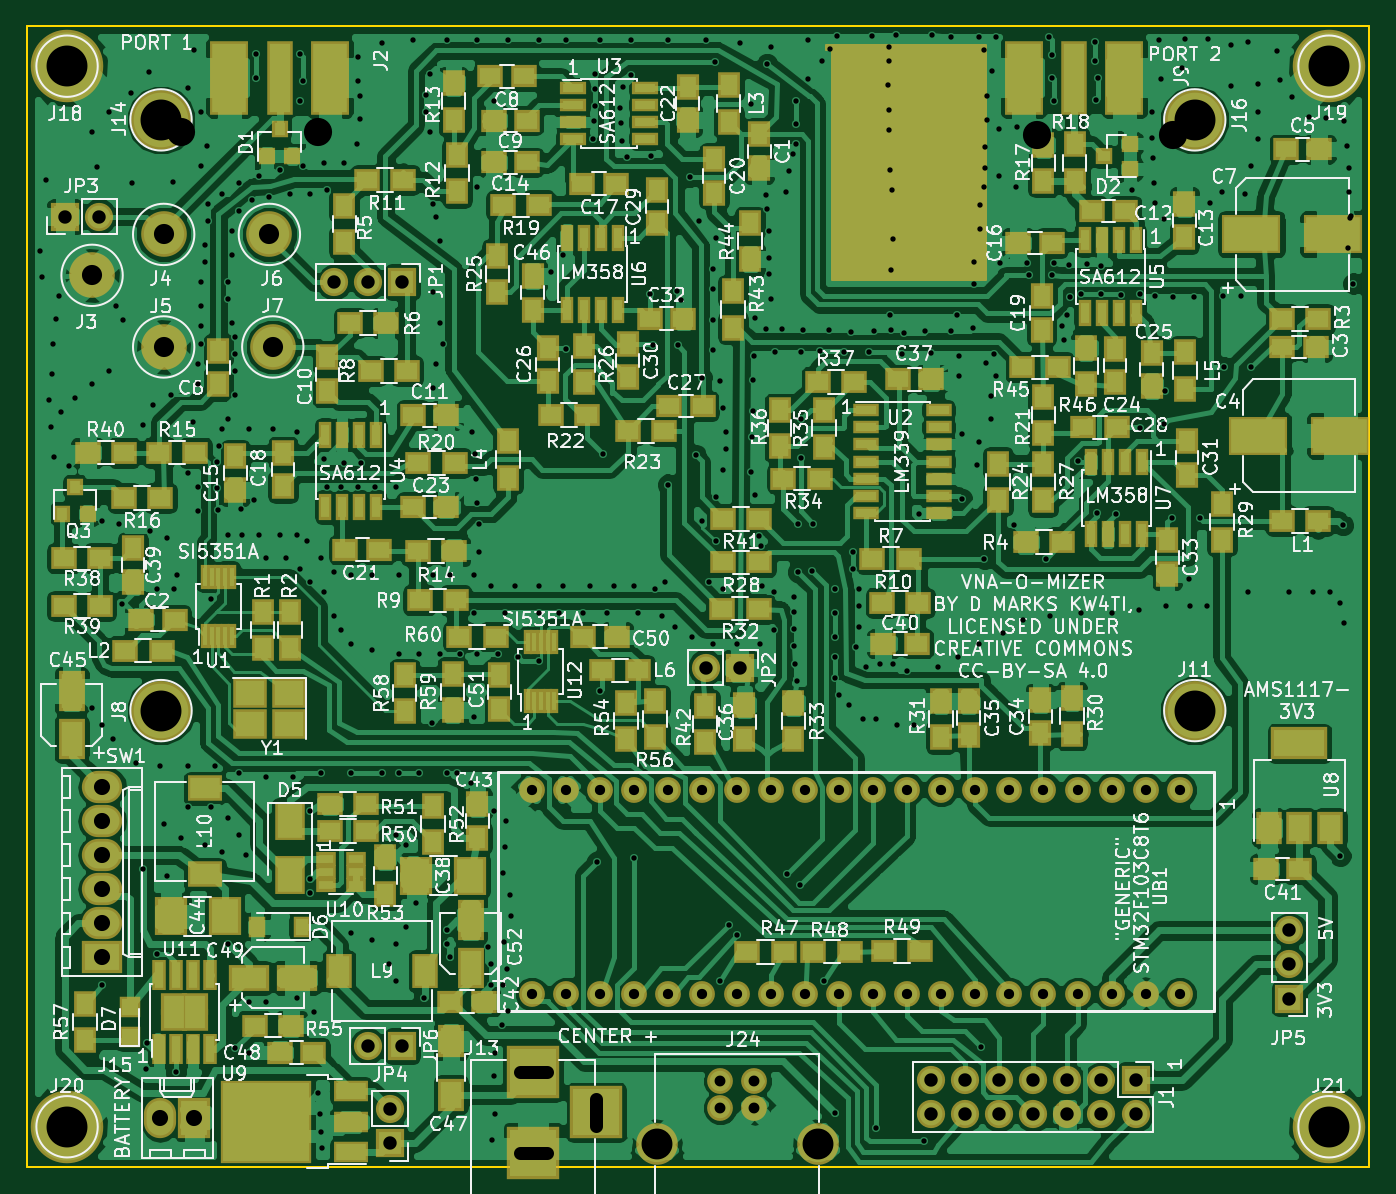
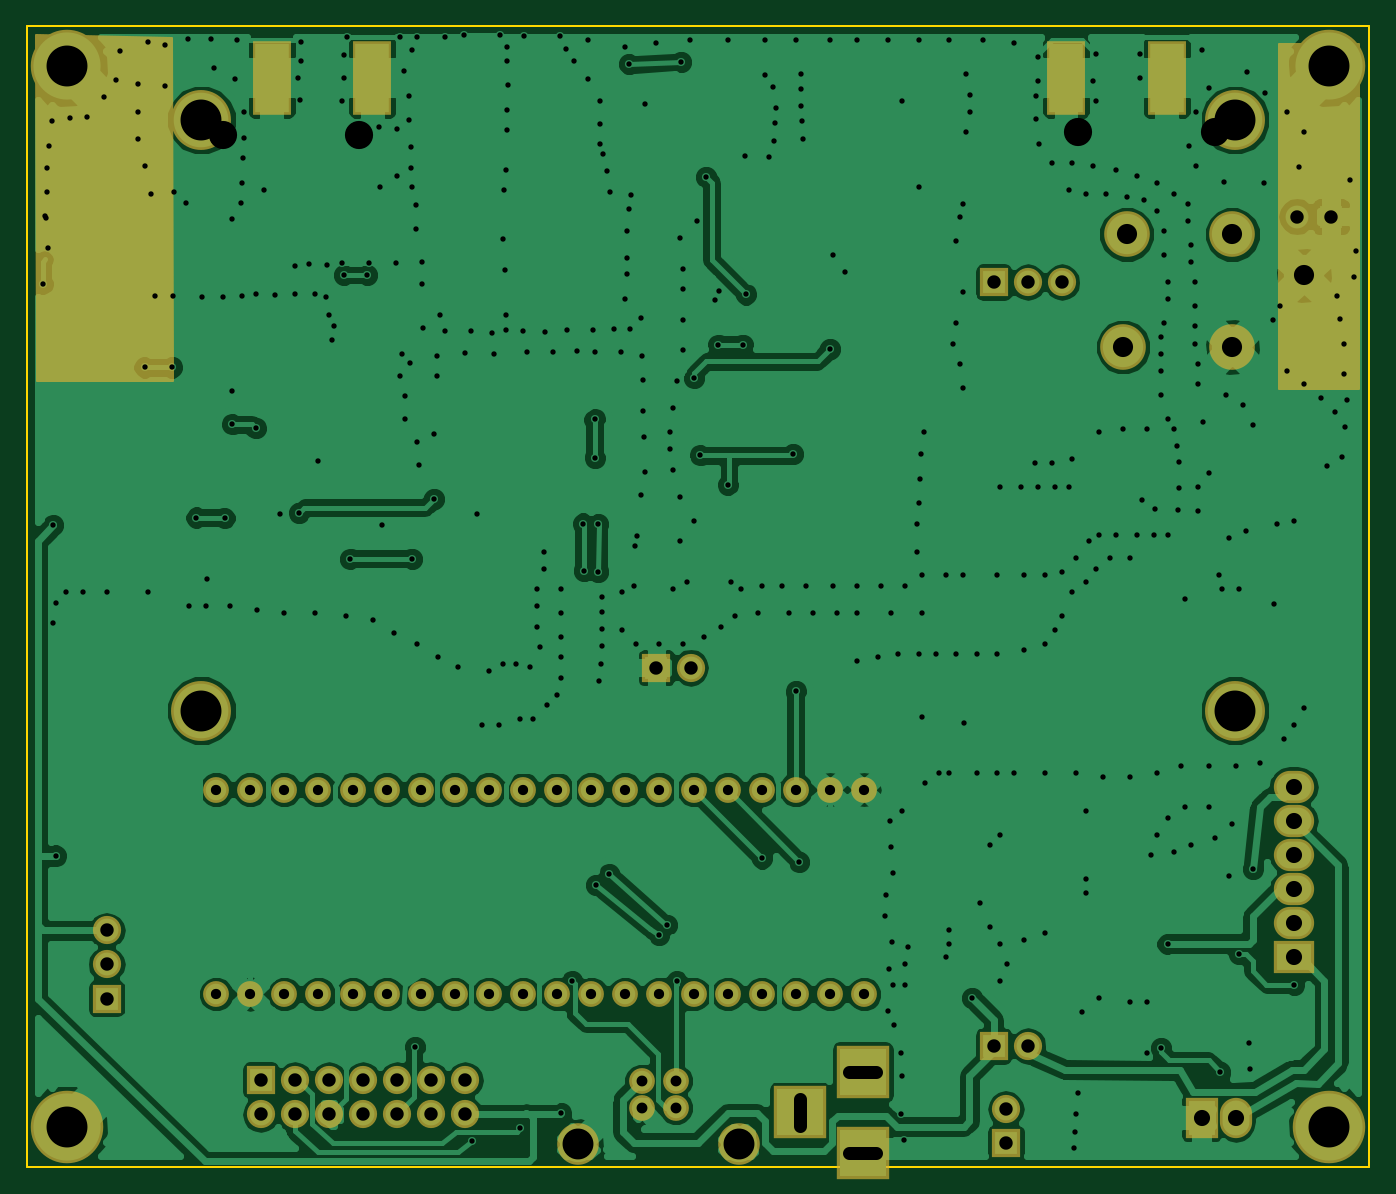
Circuit board: 9 layer files. Board 100.0 x 85.0 mm.
- bottom_copper: VNA-B.Cu.gbr (156261 bytes)
- bottom_mask: VNA-B.Mask.gbr (3920 bytes)
- bottom_silk: VNA-B.SilkS.gbr (265 bytes)
- outline: VNA-Edge.Cuts.gbr (489 bytes)
- top_copper: VNA-F.Cu.gbr (368174 bytes)
- top_mask: VNA-F.Mask.gbr (14256 bytes)
- top_silk: VNA-F.SilkS.gbr (209664 bytes)
- drill: VNA-NPTH.drl (212 bytes)
- drill: VNA.drl (10700 bytes)

=== bottom_copper: VNA-B.Cu.gbr (156261 bytes, source omitted) ===
=== bottom_mask: VNA-B.Mask.gbr ===
G04 #@! TF.FileFunction,Soldermask,Bot*
%FSLAX46Y46*%
G04 Gerber Fmt 4.6, Leading zero omitted, Abs format (unit mm)*
G04 Created by KiCad (PCBNEW 4.0.7) date 01/30/20 19:28:21*
%MOMM*%
%LPD*%
G01*
G04 APERTURE LIST*
%ADD10C,0.100000*%
%ADD11C,1.920000*%
%ADD12C,3.100000*%
%ADD13R,2.100000X2.100000*%
%ADD14O,2.100000X2.100000*%
%ADD15C,1.924000*%
%ADD16R,2.900000X5.480000*%
%ADD17C,3.400000*%
%ADD18C,5.400000*%
%ADD19C,4.464000*%
%ADD20R,3.900000X3.900000*%
%ADD21R,3.000000X2.400000*%
%ADD22O,3.000000X2.400000*%
%ADD23R,2.400000X3.000000*%
%ADD24O,2.400000X3.000000*%
%ADD25C,0.254000*%
G04 APERTURE END LIST*
D10*
D11*
X101660000Y-128590000D03*
X104200000Y-128590000D03*
X104200000Y-130590000D03*
X101660000Y-130590000D03*
D12*
X96930000Y-133290000D03*
X108930000Y-133290000D03*
D13*
X52850000Y-64200000D03*
D14*
X55390000Y-64200000D03*
D15*
X135890000Y-106880000D03*
X133350000Y-106880000D03*
X130810000Y-106880000D03*
X128270000Y-106880000D03*
X125730000Y-106880000D03*
X123190000Y-106880000D03*
X120650000Y-106880000D03*
X118110000Y-106880000D03*
X115570000Y-106880000D03*
X113030000Y-106880000D03*
X110490000Y-106880000D03*
X107950000Y-106880000D03*
X105410000Y-106880000D03*
X102870000Y-106880000D03*
X100330000Y-106880000D03*
X97790000Y-106880000D03*
X95250000Y-106880000D03*
X92710000Y-106880000D03*
X90170000Y-106880000D03*
X87630000Y-106880000D03*
X135890000Y-122120000D03*
X133350000Y-122120000D03*
X130810000Y-122120000D03*
X128270000Y-122120000D03*
X125730000Y-122120000D03*
X123190000Y-122120000D03*
X120650000Y-122120000D03*
X118110000Y-122120000D03*
X115570000Y-122120000D03*
X113030000Y-122120000D03*
X110490000Y-122120000D03*
X107950000Y-122120000D03*
X105410000Y-122120000D03*
X102870000Y-122120000D03*
X100330000Y-122120000D03*
X97790000Y-122120000D03*
X95250000Y-122120000D03*
X92710000Y-122120000D03*
X90170000Y-122120000D03*
X87630000Y-122120000D03*
D13*
X132588000Y-128524000D03*
D14*
X132588000Y-131064000D03*
X130048000Y-128524000D03*
X130048000Y-131064000D03*
X127508000Y-128524000D03*
X127508000Y-131064000D03*
X124968000Y-128524000D03*
X124968000Y-131064000D03*
X122428000Y-128524000D03*
X122428000Y-131064000D03*
X119888000Y-128524000D03*
X119888000Y-131064000D03*
X117348000Y-128524000D03*
X117348000Y-131064000D03*
D16*
X72584000Y-53848000D03*
X65084000Y-53848000D03*
D17*
X68326000Y-73914000D03*
X60198000Y-73914000D03*
X54864000Y-68580000D03*
X60198000Y-65532000D03*
X68072000Y-65532000D03*
D18*
X53000000Y-53000000D03*
X147000000Y-53000000D03*
X53000000Y-132000000D03*
X147000000Y-132000000D03*
D13*
X77070000Y-133200000D03*
D14*
X77070000Y-130660000D03*
D19*
X60000000Y-101000000D03*
X137000000Y-101000000D03*
D20*
X87725000Y-127925000D03*
X87725000Y-133925000D03*
X92425000Y-130925000D03*
D13*
X77978000Y-69088000D03*
D14*
X75438000Y-69088000D03*
X72898000Y-69088000D03*
D13*
X103100000Y-97800000D03*
D14*
X100560000Y-97800000D03*
D13*
X144050000Y-122450000D03*
D14*
X144050000Y-119910000D03*
X144050000Y-117370000D03*
D16*
X131766000Y-53848000D03*
X124266000Y-53848000D03*
D19*
X60000000Y-57000000D03*
X137000000Y-57000000D03*
D13*
X77978000Y-125984000D03*
D14*
X75438000Y-125984000D03*
D21*
X55626000Y-119380000D03*
D22*
X55626000Y-116840000D03*
X55626000Y-114300000D03*
X55626000Y-111760000D03*
X55626000Y-109220000D03*
X55626000Y-106680000D03*
D23*
X62484000Y-131318000D03*
D24*
X59944000Y-131318000D03*
D25*
G36*
X56702960Y-76987400D02*
X50810160Y-76987400D01*
X50810160Y-51313080D01*
X56702960Y-51313080D01*
X56702960Y-76987400D01*
X56702960Y-76987400D01*
G37*
X56702960Y-76987400D02*
X50810160Y-76987400D01*
X50810160Y-51313080D01*
X56702960Y-51313080D01*
X56702960Y-76987400D01*
G36*
X149225373Y-76375260D02*
X139192377Y-76375260D01*
X139267832Y-50919046D01*
X149300818Y-50688659D01*
X149225373Y-76375260D01*
X149225373Y-76375260D01*
G37*
X149225373Y-76375260D02*
X139192377Y-76375260D01*
X139267832Y-50919046D01*
X149300818Y-50688659D01*
X149225373Y-76375260D01*
M02*

=== bottom_silk: VNA-B.SilkS.gbr ===
G04 #@! TF.FileFunction,Legend,Bot*
%FSLAX46Y46*%
G04 Gerber Fmt 4.6, Leading zero omitted, Abs format (unit mm)*
G04 Created by KiCad (PCBNEW 4.0.7) date 01/30/20 19:28:21*
%MOMM*%
%LPD*%
G01*
G04 APERTURE LIST*
%ADD10C,0.100000*%
G04 APERTURE END LIST*
D10*
M02*

=== outline: VNA-Edge.Cuts.gbr ===
G04 #@! TF.FileFunction,Profile,NP*
%FSLAX46Y46*%
G04 Gerber Fmt 4.6, Leading zero omitted, Abs format (unit mm)*
G04 Created by KiCad (PCBNEW 4.0.7) date 01/30/20 19:28:21*
%MOMM*%
%LPD*%
G01*
G04 APERTURE LIST*
%ADD10C,0.100000*%
%ADD11C,0.150000*%
G04 APERTURE END LIST*
D10*
D11*
X50000000Y-135000000D02*
X50000000Y-50000000D01*
X150000000Y-135000000D02*
X50000000Y-135000000D01*
X150000000Y-50000000D02*
X150000000Y-135000000D01*
X50000000Y-50000000D02*
X150000000Y-50000000D01*
M02*

=== top_copper: VNA-F.Cu.gbr (368174 bytes, source omitted) ===
=== top_mask: VNA-F.Mask.gbr (14256 bytes, source omitted) ===
=== top_silk: VNA-F.SilkS.gbr (209664 bytes, source omitted) ===
=== drill: VNA-NPTH.drl ===
M48
;DRILL file {KiCad 4.0.7} date 12/27/18 21:03:16
;FORMAT={-:-/ absolute / metric / decimal}
FMAT,2
METRIC,TZ
T1C2.100
%
G90
G05
M71
T1
X61.509Y-57.887
X71.669Y-57.887
X125.247Y-58.151
X135.407Y-58.151
T0
M30

=== drill: VNA.drl (10700 bytes, source omitted) ===
